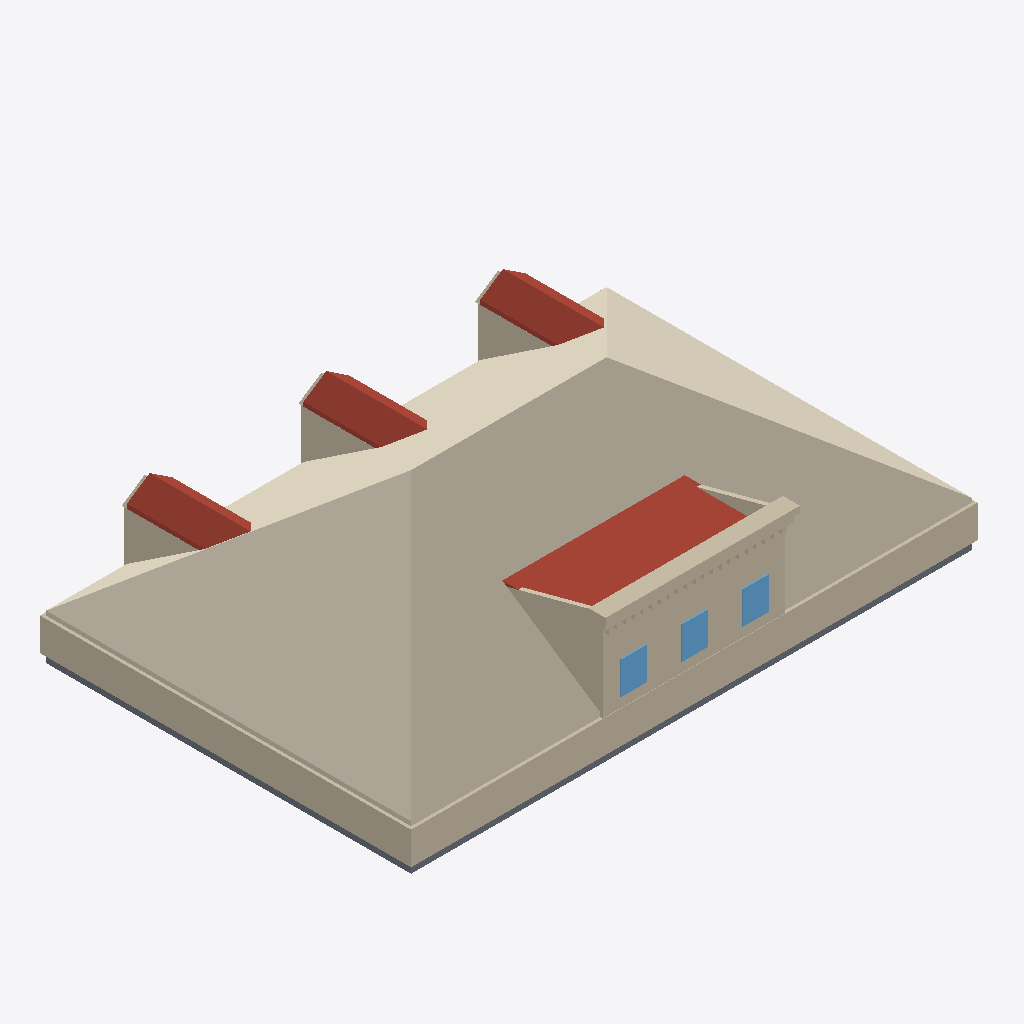
Isometric view of an IFC building model (IFC-SPF (STEP), schema IFC4, length unit metre), seen from the south-west, elements coloured by IFC class: 44 walls (beige), 7 roofs (red-brown), 4 slabs (grey), 3 windows (light blue), 1 covering (cream).
Extent 13.2 m × 8.9 m × 3.9 m (x, y, z). Elements (76): 56 IfcWall, 7 IfcRoof, 6 IfcSlab, 6 IfcWindow, 1 IfcCovering.

HEADER;
FILE_DESCRIPTION(('ViewDefinition[DesignTransferView]'),'2;1');
FILE_NAME('/dev/null','2026-06-20T16:00:26+00:00',(''),(''),'IfcOpenShell 0.8.5','IfcOpenShell 0.8.5','Nobody');
FILE_SCHEMA(('IFC4'));
ENDSEC;
DATA;
#1=IFCPROJECT('1T1uZv0gD1o9iJLWWgeMzG',$,'Eureka Residence',$,$,$,$,(#10),#5);
#12=IFCSITE('0UAIZqBIL9pfYWzV1BodvP',$,'Site',$,$,$,$,$,$,$,$,$,$,$);
#13=IFCBUILDING('3GUH8pxHnFwBpG1MAHXZ5F',$,'Eureka House',$,$,$,$,$,$,$,$,$);
#14=IFCBUILDINGSTOREY('0ZvOy39hLFHxo6Ap91ClDI',$,'Attic',$,$,$,$,$,$,$);
#194=IFCCOVERING('2FuVQ1$WX1TedlQ$hOMv2v',$,'Attic ceiling',$,$,#205,#195,$,.CEILING.);
#206=IFCWALL('0lTEK1Urj7mvPnB45syLoH',$,'Plate wall S',$,$,#229,#219,$,$);
#251=IFCWALL('0RvnkWHfLF0QTiS3MrkqBG',$,'Plate wall W',$,$,#271,#261,$,$);
#1303=IFCROOF('3j6VVYeh57dAAjFxBpHYNF',$,'Shed dormer roof',$,$,#1314,#1304,$,$);
#1822=IFCWALL('1qDlZ95WLAyx8MYFTIaOMY',$,'Shed dormer head',$,$,#1842,#1832,$,$);
#1315=IFCWALL('2Z$Pbb67jAUupX0nNgP8uV',$,'Parapet coping',$,$,#1338,#1328,$,$);
#1224=IFCWALL('2LU34EoaLEyAjzjaVLCtQV',$,'Shed dormer cheek W',$,$,#1235,#1225,$,$);
#845=IFCROOF('33HIaK4sPEyu3VZ0hRyUVP',$,'Dormer 2 roof W',$,$,#856,#846,$,$);
#545=IFCROOF('3EVQOUpzD2ieteqJrP76xZ',$,'Dormer 1 roof W',$,$,#556,#546,$,$);
#1145=IFCROOF('2ARNWVovj9xA_t0_gqm3pv',$,'Dormer 3 roof W',$,$,#1156,#1146,$,$);
#39=IFCSLAB('0P62xP8QL9vxcSPv29ZoWJ',$,'Slab - Kitchen',$,$,#58,#48,$,.FLOOR.);
#1801=IFCWALL('1ns6FFWRH9OAKONzf8po4s',$,'Shed dormer sill',$,$,#1821,#1811,$,$);
#1066=IFCWALL('2fZSAGFyj8A80r7RRDY5Xe',$,'Dormer 3 cheek W',$,$,#1077,#1067,$,$);
#463=IFCWALL('0_oaNaHpP109W9usRFT6mW',$,'Dormer 1 cheek W',$,$,#474,#464,$,$);
#766=IFCWALL('1CuM9LEL53VQjmfxGSTXFK',$,'Dormer 2 cheek W',$,$,#777,#767,$,$);
#18=IFCSLAB('37QPGkxb59iO2I1KVXlYFn',$,'Slab - Family Room',$,$,#38,#27,$,.FLOOR.);
#1885=IFCWALL('2yyz5B9q50thEWzOX9j7QD',$,'Shed dormer jamb 1',$,$,#1905,#1895,$,$);
#1927=IFCWALL('1$fY2clgb8xx3Ur13vTNbu',$,'Shed dormer jamb 2',$,$,#1947,#1937,$,$);
#1339=IFCWALL('30h_AX9uv749G_x3u9g2ii',$,'Parapet cornice',$,$,#1359,#1349,$,$);
#79=IFCSLAB('2RAUEJpST6effTBj1NA$5V',$,'Slab - Dining Room',$,$,#98,#88,$,.FLOOR.);
#1906=IFCWINDOW('2ohCQOxfnAk8YMBwaP0Q7n',$,'Shed dormer window 2',$,$,#1926,#1916,$,$,$,$,$,$);
#1864=IFCWINDOW('0Mny9D2iv9bfJEQUahRI_P',$,'Shed dormer window 1',$,$,#1884,#1874,$,$,$,$,$,$);
#1948=IFCWINDOW('1lvvdMUQLEmAByCI8I_KEO',$,'Shed dormer window 3',$,$,#1968,#1958,$,$,$,$,$,$);
#99=IFCSLAB('0ev1gFiC906f4zWOoAxqkA',$,'Slab - Foyer',$,$,#118,#108,$,.FLOOR.);
#1843=IFCWALL('0mJkkr8Bn6$f1w0lqD$XIK',$,'Shed dormer jamb 0',$,$,#1863,#1853,$,$);
#1261=IFCWALL('3wDkPglKD3yhK8imqWOgG6',$,'Shed dormer cheek E',$,$,#1272,#1262,$,$);
#587=IFCROOF('10qrBhUj5DUvvGZg$SzcCJ',$,'Dormer 1 roof E',$,$,#598,#588,$,$);
#1187=IFCROOF('201JLQ$59B_x7dlTFprd7N',$,'Dormer 3 roof E',$,$,#1198,#1188,$,$);
#887=IFCROOF('1792xuK1P5kgtFiNcCQPK1',$,'Dormer 2 roof E',$,$,#898,#888,$,$);
#1969=IFCWALL('0YNU3h9sf4aAzXICWqbi$U',$,'Shed dormer jamb end',$,$,#1989,#1979,$,$);
#293=IFCWALL('3q9cjKeH5CXwgrATX26MMK',$,'Dormer 1 jamb W',$,$,#313,#303,$,$);
#599=IFCWALL('1EZs3Y$OP4Lf27xSKwP1K0',$,'Dormer 2 jamb W',$,$,#619,#609,$,$);
#230=IFCWALL('3EF_yNZQrE9Pu0Ps6mVwh0',$,'Plate wall N',$,$,#250,#240,$,$);
#272=IFCWALL('1bkE283cTAseyXB4Uv6zgZ',$,'Plate wall E',$,$,#292,#282,$,$);
#899=IFCWALL('2fKk3nNk57jwlOZE3bOx2O',$,'Dormer 3 jamb W',$,$,#919,#909,$,$);
#402=IFCWALL('1nN9hfXtn19ueyLhEiRmSy',$,'Dormer 1 gable',$,$,#413,#403,$,$);
#708=IFCWALL('0CWdLNn2T6MB9ma1IhAEUH',$,'Dormer 2 gable',$,$,#719,#709,$,$);
#1008=IFCWALL('06YG2CQHf9AerbcvZKs_He',$,'Dormer 3 gable',$,$,#1019,#1009,$,$);
#1591=IFCWALL('33o12K8Nz6Khkw8yfwYLmt',$,'Parapet dentil 11',$,$,#1611,#1601,$,$);
#1654=IFCWALL('1G$a3Z$x1EZO9w0tQ2erow',$,'Parapet dentil 14',$,$,#1674,#1664,$,$);
#1444=IFCWALL('3hJTHM1c1B4OmOQIXLm0Xp',$,'Parapet dentil 4',$,$,#1464,#1454,$,$);
#1507=IFCWALL('07DtuCuIb8ZBuDox$Dcorh',$,'Parapet dentil 7',$,$,#1527,#1517,$,$);
#1570=IFCWALL('2FZz8eSFb118IrtrdASQGn',$,'Parapet dentil 10',$,$,#1590,#1580,$,$);
#1633=IFCWALL('35IL8gAnz2mvOP1Z$NKlTo',$,'Parapet dentil 13',$,$,#1653,#1643,$,$);
#1717=IFCWALL('1s1xvgKVn529ImT1aKW_ce',$,'Parapet dentil 17',$,$,#1737,#1727,$,$);
#1381=IFCWALL('18sGeQxmbECedU2HyCFwD$',$,'Parapet dentil 1',$,$,#1401,#1391,$,$);
#1780=IFCWALL('2X90mxExr3aR08jKEEo9an',$,'Parapet dentil 20',$,$,#1800,#1790,$,$);
#1360=IFCWALL('1Y1OFZoEb1MhmFllWN5kmc',$,'Parapet dentil 0',$,$,#1380,#1370,$,$);
#1402=IFCWALL('3_TruInXT5OxXW7fz07KY7',$,'Parapet dentil 2',$,$,#1422,#1412,$,$);
#1423=IFCWALL('1RPk76EAj0VR9wAmd206Sc',$,'Parapet dentil 3',$,$,#1443,#1433,$,$);
#1486=IFCWALL('0A3JhZqDv4aQ$vgdy1B7F0',$,'Parapet dentil 6',$,$,#1506,#1496,$,$);
#1696=IFCWALL('3cg1Zsb0z2BekcYW4mxf3D',$,'Parapet dentil 16',$,$,#1716,#1706,$,$);
#1465=IFCWALL('2JyCtm6sT94f5xAEHTfHQQ',$,'Parapet dentil 5',$,$,#1485,#1475,$,$);
#1549=IFCWALL('1wVN5NwDzATufthLTGN4WF',$,'Parapet dentil 9',$,$,#1569,#1559,$,$);
#1675=IFCWALL('1oBEIRfffDQQ$YgG71vTWq',$,'Parapet dentil 15',$,$,#1695,#1685,$,$);
#1738=IFCWALL('1nuVDg_t17Fxq0zkO7K4BX',$,'Parapet dentil 18',$,$,#1758,#1748,$,$);
#1759=IFCWALL('2mmz_1L8j8_emqa0vdd40J',$,'Parapet dentil 19',$,$,#1779,#1769,$,$);
#1528=IFCWALL('3tVTJs3Hn4oxRu4s4Syr8R',$,'Parapet dentil 8',$,$,#1548,#1538,$,$);
#1612=IFCWALL('3hcsM9dRf7cPdAAd5W0fv7',$,'Parapet dentil 12',$,$,#1632,#1622,$,$);
ENDSEC;
